4-way image classification set "Parametros" from GitHub (DanaSono-Dev/SRAI_ML); label vocabulary: TYLCV, foliar mold, train sanas, train tizon temprano.

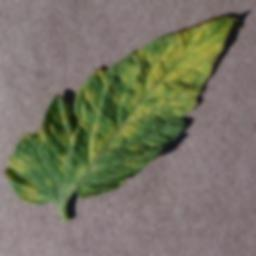
Label: foliar mold

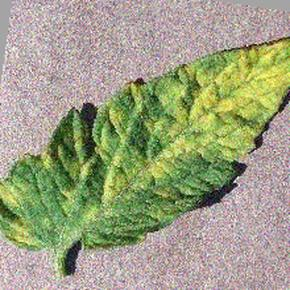
Label: foliar mold

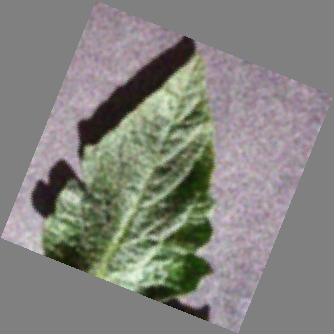
Label: train sanas

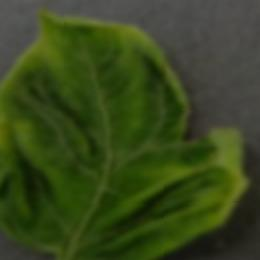
Label: TYLCV

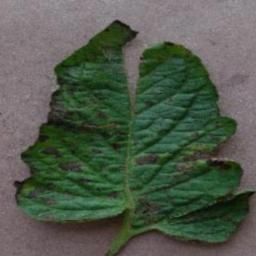
Label: train tizon temprano

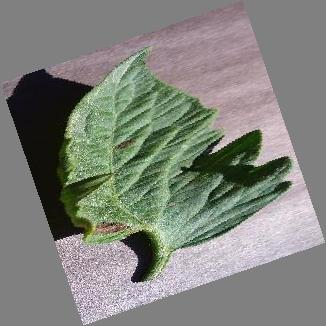
Label: train tizon temprano
